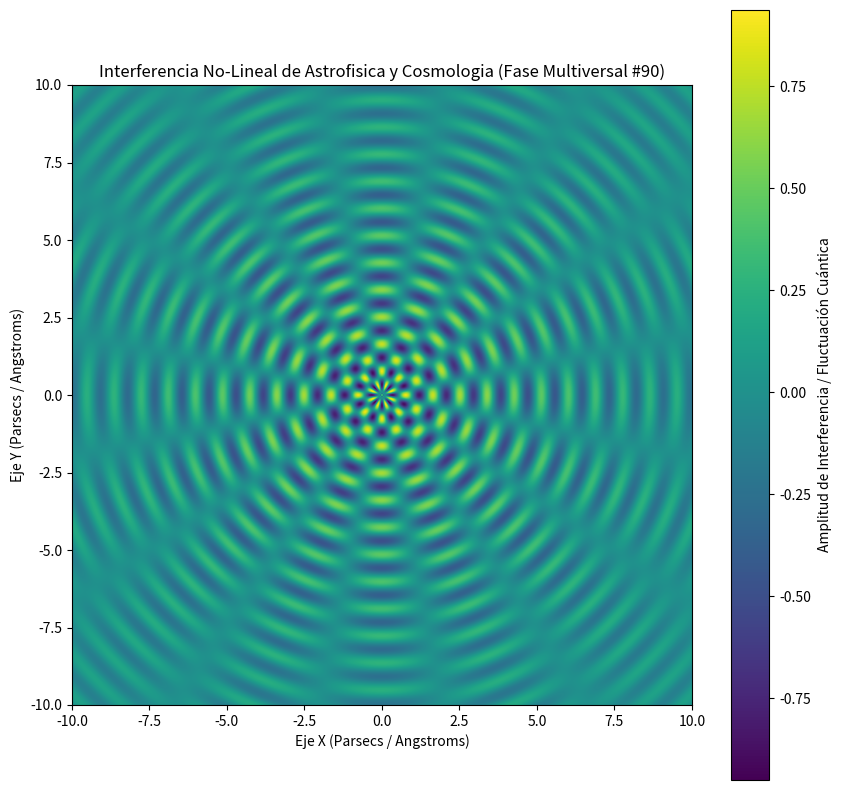

Write Python code to recreate this figure.
%matplotlib inline
# Simulación Multiversal: Astrofisica y Cosmologia - Variante 90
import numpy as np
import matplotlib.pyplot as plt

# Parámetros Físicos No-Lineales
omega_1 = 7.17
omega_2 = 7.989
lambda_decay = 0.15
phase_shift = 2.331

x = np.linspace(-10, 10, 800)
y = np.linspace(-10, 10, 800)
X, Y = np.meshgrid(x, y)

# Dinámica de Fluidos / Campos Tensor-Escalares (Fase Multiversal)
R = np.sqrt(X**2 + Y**2) + 1e-5
Z = (np.sin(omega_1 * R + phase_shift) * np.cos(omega_2 * np.arctan2(Y, X))) * np.exp(-lambda_decay * R)

plt.figure(figsize=(10, 10))
plt.imshow(Z, cmap='viridis', extent=[-10, 10, -10, 10], origin='lower')
plt.colorbar(label='Amplitud de Interferencia / Fluctuación Cuántica')
plt.title(r'Interferencia No-Lineal de Astrofisica y Cosmologia (Fase Multiversal #90)')
plt.xlabel('Eje X (Parsecs / Angstroms)')
plt.ylabel('Eje Y (Parsecs / Angstroms)')
plt.show()
